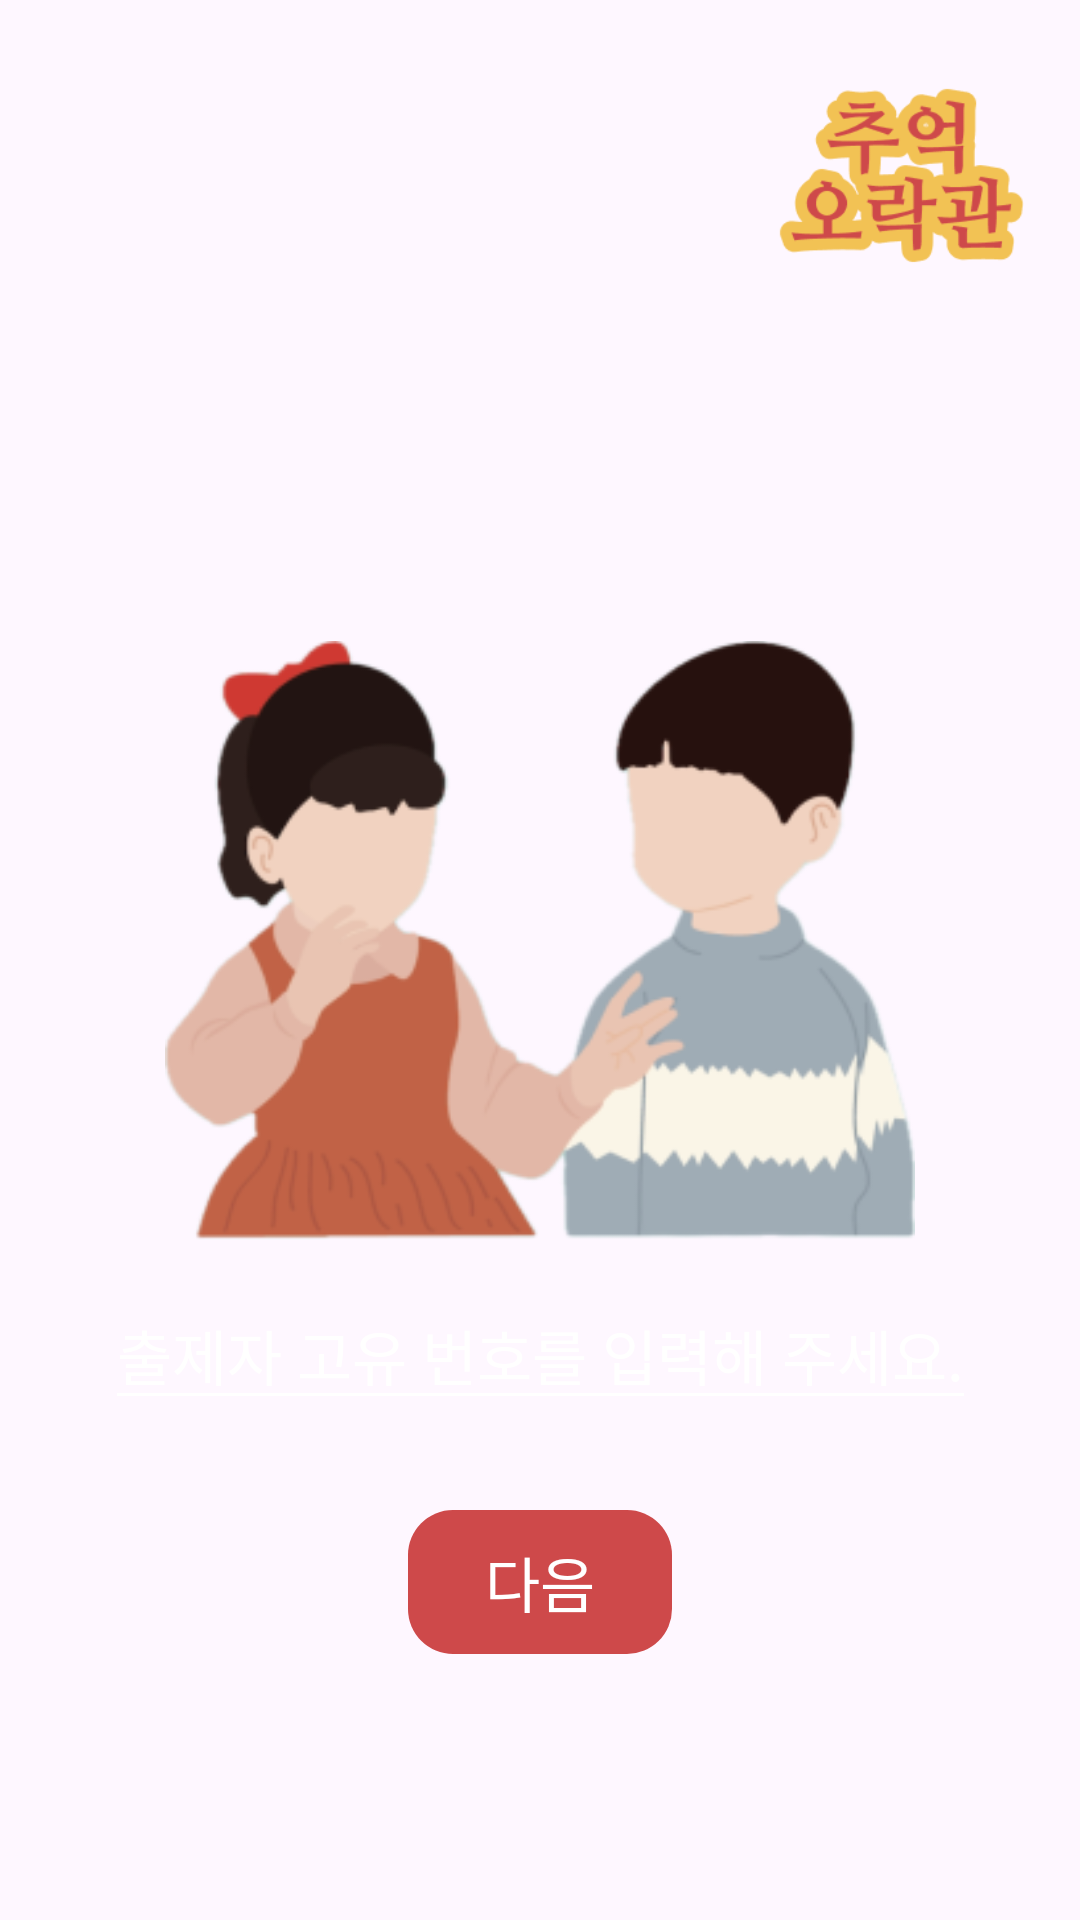

The Android layout XML behind this screen, and the referenced resources:
<!-- AndroidManifest.xml: application theme Theme.Cokothon_TEAM10 -->
<!-- res/layout/activity_quiz_number.xml -->
<?xml version="1.0" encoding="utf-8"?>
<layout xmlns:android="http://schemas.android.com/apk/res/android"
    xmlns:app="http://schemas.android.com/apk/res-auto"
    xmlns:tools="http://schemas.android.com/tools">

    <data>

    </data>

    <androidx.constraintlayout.widget.ConstraintLayout
        android:layout_width="match_parent"
        android:layout_height="match_parent"
        android:background="@drawable/gradient4"
        tools:context=".presentation.QuizNumberActivity">

        <ImageView
            android:id="@+id/iv_app_name"
            android:layout_width="120dp"
            android:layout_height="120dp"
            android:src="@drawable/img_app_name"
            app:layout_constraintEnd_toEndOf="parent"
            app:layout_constraintTop_toTopOf="parent" />

        <ImageView
            android:id="@+id/iv_app_image"
            android:layout_width="250dp"
            android:layout_height="wrap_content"
            android:layout_marginTop="200dp"
            android:src="@drawable/img_app_image"
            app:layout_constraintEnd_toEndOf="parent"
            app:layout_constraintStart_toStartOf="parent"
            app:layout_constraintTop_toTopOf="parent" />

        <EditText
            android:id="@+id/et_quiz_number_input"
            android:layout_width="wrap_content"
            android:layout_height="wrap_content"
            android:backgroundTint="@color/white"
            android:fontFamily="@font/eulyoo1945_regular"
            android:hint="@string/quiz_number_notice"
            android:textColor="@color/white"
            android:textColorHint="@color/white"
            android:textSize="20sp"
            app:layout_constraintEnd_toEndOf="parent"
            app:layout_constraintStart_toStartOf="parent"
            app:layout_constraintTop_toBottomOf="@id/iv_app_image" />

        <androidx.appcompat.widget.AppCompatButton
            android:id="@+id/btn_quiz_number_next"
            android:layout_width="wrap_content"
            android:layout_height="wrap_content"
            android:layout_marginTop="30dp"
            android:background="@drawable/shape_main_btn_rectangle"
            android:backgroundTint="@color/red"
            android:fontFamily="@font/eulyoo1945_semibold"
            android:text="@string/quiz_number_next"
            android:textColor="@color/white"
            android:textSize="20sp"
            app:layout_constraintEnd_toEndOf="parent"
            app:layout_constraintStart_toStartOf="parent"
            app:layout_constraintTop_toBottomOf="@id/et_quiz_number_input" />

    </androidx.constraintlayout.widget.ConstraintLayout>
</layout>
<!-- resources referenced by this layout -->
<resources>
  <color name="red">#FFCE494A</color>
  <color name="white">#FFFFFFFF</color>
  <!-- drawable img_app_image: png bitmap (drawable, 34389 bytes) -->
  <!-- drawable img_app_name: png bitmap (drawable, 9419 bytes) -->
  <!-- drawable shape_main_btn_rectangle (drawable) -->
  <?xml version="1.0" encoding="utf-8"?>
  <shape xmlns:android="http://schemas.android.com/apk/res/android"
      android:shape="rectangle">
      <solid android:color="@color/light_yellow" />
      <corners android:radius="15dp" />
  </shape>
  <string name="quiz_number_next">다음</string>
  <string name="quiz_number_notice">출제자 고유 번호를 입력해 주세요.</string>
  <style name="Theme.Cokothon_TEAM10" parent="Base.Theme.Cokothon_TEAM10" />
  <style name="Base.Theme.Cokothon_TEAM10" parent="Theme.Material3.DayNight.NoActionBar">
          
          
      </style>
</resources>
